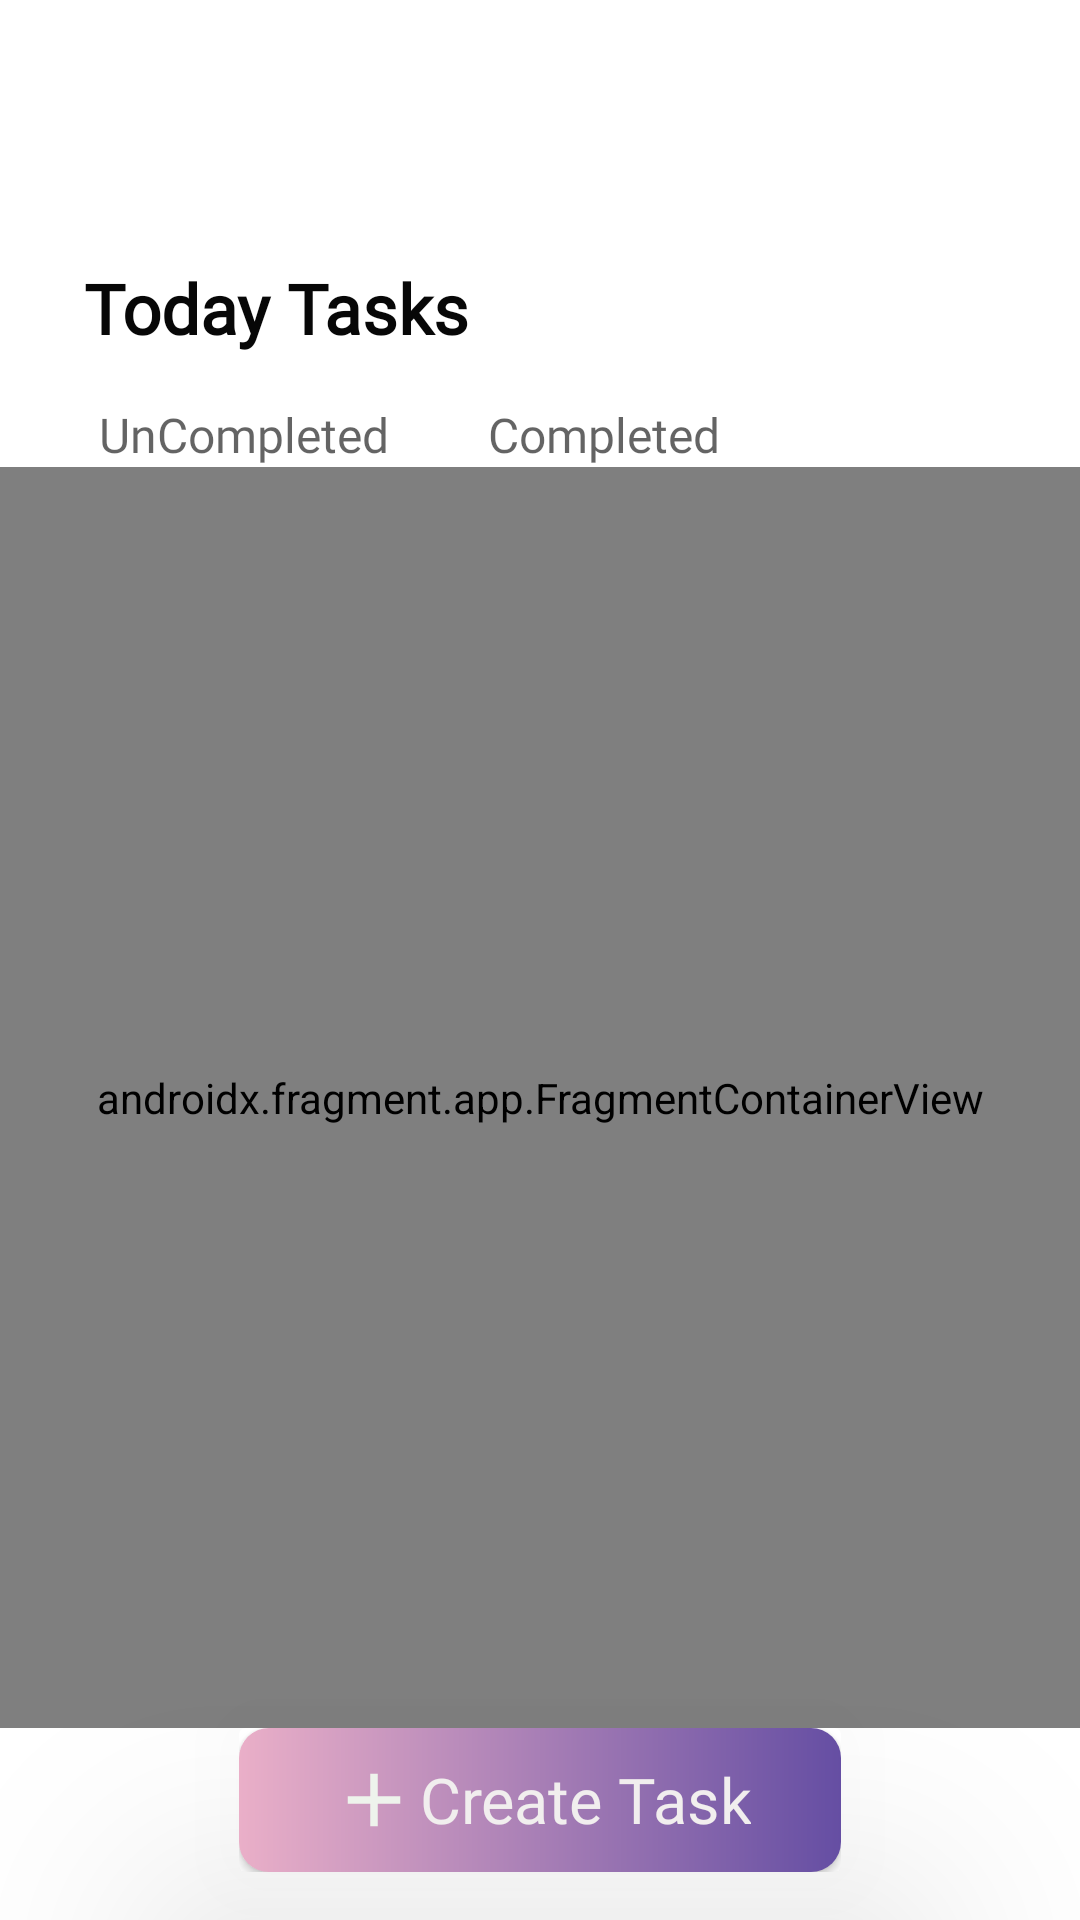

Android layout source for this screen:
<!-- AndroidManifest.xml: activity theme Base.Theme.TodoListApp -->
<!-- res/layout/activity_main.xml -->
<?xml version="1.0" encoding="utf-8"?>
<layout xmlns:android="http://schemas.android.com/apk/res/android"
    xmlns:app="http://schemas.android.com/apk/res-auto"
    xmlns:tools="http://schemas.android.com/tools">

    <data>
        <variable
            name="message"
            type="String" />

    </data>

    <androidx.constraintlayout.widget.ConstraintLayout
        android:id="@+id/main"
        android:layout_width="match_parent"
        android:layout_height="match_parent"
        android:background="@color/white"
        tools:context=".MainActivity">

        
        <TextView
            android:id="@+id/textViewDate"
            android:layout_width="wrap_content"
            android:layout_height="wrap_content"
            android:layout_marginStart="28dp"
            android:layout_marginTop="28dp"
            android:fontFamily="@font/poppins_medium"
            android:text="@{message}"
            android:textColor="#A90C0C0C"
            android:textSize="22sp"
            app:layout_constraintStart_toStartOf="parent"
            app:layout_constraintTop_toTopOf="parent" />

        
        <TextView
            android:id="@+id/textView4"
            android:layout_width="wrap_content"
            android:layout_height="wrap_content"
            android:layout_marginStart="28dp"
            android:layout_marginTop="30dp"
            android:fontFamily="@font/poppins"
            android:text="@string/today_tasks"
            android:textColor="#070707"
            android:textSize="23sp"
            android:textStyle="bold"
            app:layout_constraintStart_toStartOf="parent"
            app:layout_constraintTop_toBottomOf="@+id/textViewDate" />

        
        <TextView
            android:id="@+id/textViewAllTasks"
            android:layout_width="wrap_content"
            android:layout_height="wrap_content"
            android:layout_marginTop="16dp"
            android:fontFamily="@font/poppins_medium"
            android:text="@string/Incompleted"
            android:textColor="#9F070707"
            android:textSize="16sp"
            app:layout_constraintEnd_toStartOf="@+id/textViewCompletedTask"
            app:layout_constraintStart_toStartOf="parent"
            app:layout_constraintTop_toBottomOf="@+id/textView4" />


        

        <TextView
            android:id="@+id/textViewCompletedTask"
            android:layout_width="wrap_content"
            android:layout_height="wrap_content"
            android:layout_marginTop="16dp"
            android:layout_marginEnd="120dp"
            android:fontFamily="@font/poppins_medium"
            android:text="@string/completed"
            android:textColor="#9F070707"
            android:textSize="16sp"
            app:layout_constraintEnd_toEndOf="parent"
            app:layout_constraintTop_toBottomOf="@+id/textView4" />

        <LinearLayout

            android:layout_width="match_parent"
            android:layout_height="0dp"
            android:orientation="vertical"
            app:layout_constraintBottom_toTopOf="@+id/buttonCardCreateTask"
            app:layout_constraintEnd_toEndOf="parent"
            app:layout_constraintStart_toStartOf="parent"
            app:layout_constraintTop_toBottomOf="@+id/textViewAllTasks">



            <androidx.fragment.app.FragmentContainerView
                android:id="@+id/navHostFragmentContainerView"
                android:name="androidx.navigation.fragment.NavHostFragment"
                android:layout_width="match_parent"
                android:layout_height="match_parent"
                app:defaultNavHost="true"

                app:navGraph="@navigation/nav_graph" />
        </LinearLayout>

        

        <androidx.cardview.widget.CardView
            android:id="@+id/buttonCardCreateTask"

            android:layout_width="wrap_content"
            android:layout_height="wrap_content"
            android:layout_marginBottom="16dp"
            app:cardElevation="50dp"
            app:layout_constraintBottom_toBottomOf="parent"
            app:layout_constraintEnd_toEndOf="parent"
            app:layout_constraintStart_toStartOf="parent">

            <androidx.appcompat.widget.AppCompatButton
                android:id="@+id/buttonCreateTask"
                android:layout_width="wrap_content"
                android:layout_height="wrap_content"

                android:background="@drawable/round_button"
                android:drawableStart="@drawable/add"
                android:fontFamily="@font/poppins_medium"
                android:paddingStart="30dp"
                android:paddingEnd="30dp"
                android:text="@string/create_task"
                android:textAllCaps="false"
                android:textColor="#F1EEEE"

                android:textSize="21sp"
                app:layout_constraintBottom_toBottomOf="parent"
                app:layout_constraintEnd_toEndOf="parent"
                app:layout_constraintStart_toStartOf="parent" />


        </androidx.cardview.widget.CardView>


    </androidx.constraintlayout.widget.ConstraintLayout>
</layout>
<!-- resources referenced by this layout -->
<resources>
  <color name="white">#FFFFFFFF</color>
  <!-- drawable add (drawable) -->
  <vector xmlns:android="http://schemas.android.com/apk/res/android" android:height="30dp" android:tint="#EEF3EC" android:viewportHeight="24" android:viewportWidth="24" android:width="30dp">
        
      <path android:fillColor="@android:color/white" android:pathData="M19,13h-6v6h-2v-6H5v-2h6V5h2v6h6v2z"/>
      
  </vector>
  <!-- drawable round_button (drawable) -->
  <?xml version="1.0" encoding="utf-8"?>
  <shape xmlns:android="http://schemas.android.com/apk/res/android"
      android:shape="rectangle">
  
      <corners
          android:radius="10dp" />
  
      <gradient
          android:type="linear"
          android:startColor="#654ea3"
          android:endColor="#eaafc8"
          android:angle="180"
          android:useLevel="true" />
  
  </shape>
  <string name="Incompleted">UnCompleted</string>
  <string name="completed">Completed</string>
  <string name="create_task">Create Task</string>
  <string name="today_tasks">Today Tasks</string>
  <style name="Base.Theme.TodoListApp" parent="Theme.Material3.DayNight.NoActionBar">
          
      </style>
</resources>
